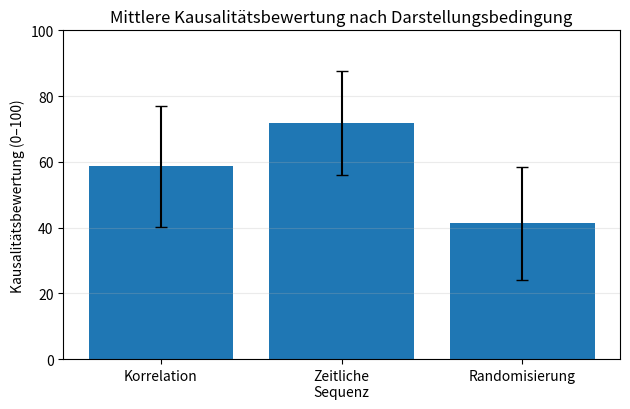

This figure's Python source: (Note: this script raises an exception after producing the figure.)
# AUTO-GENERATED von generate.py aus einem eingebetteten
# Code-Block in der paper.md. Bitte nicht von Hand bearbeiten –
# Änderungen gehen beim nächsten Lauf verloren.

import sys
import matplotlib.pyplot as plt

conditions = ["Korrelation", "Zeitliche\nSequenz", "Randomisierung"]
means = [58.6, 71.8, 41.3]
errors = [18.4, 15.9, 17.2]

fig, ax = plt.subplots(figsize=(6.4, 4.2))
x = range(len(conditions))

ax.bar(x, means, yerr=errors, capsize=4)
ax.set_xticks(list(x))
ax.set_xticklabels(conditions)
ax.set_ylabel("Kausalitätsbewertung (0–100)")
ax.set_ylim(0, 100)
ax.set_title("Mittlere Kausalitätsbewertung nach Darstellungsbedingung")
ax.grid(axis="y", alpha=0.25)

fig.tight_layout()
fig.savefig(sys.argv[1], dpi=300, bbox_inches="tight")
